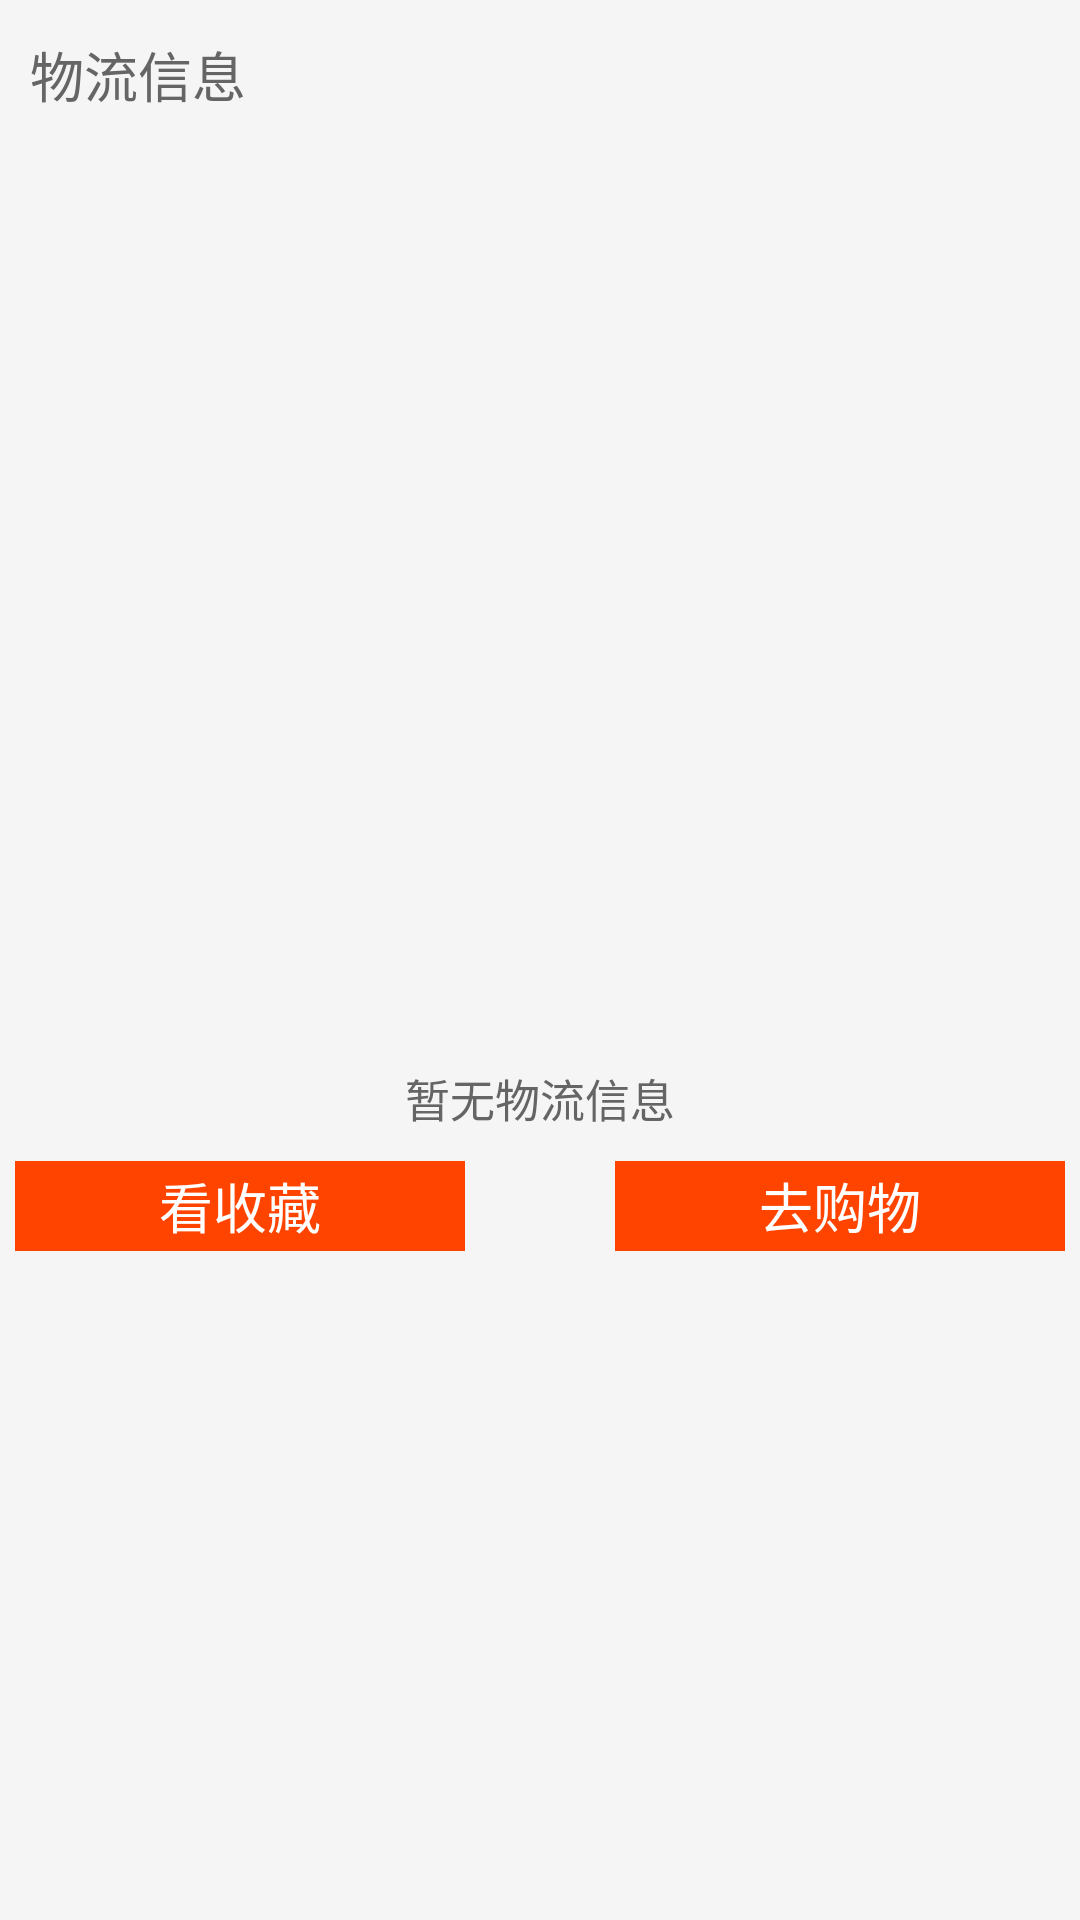

The Android layout XML behind this screen, and the referenced resources:
<!-- AndroidManifest.xml: fallback theme Theme.MaterialComponents.DayNight.NoActionBar -->
<!-- res/layout/guide_logistics.xml -->
<?xml version="1.0" encoding="utf-8"?>

<LinearLayout xmlns:android="http://schemas.android.com/apk/res/android"
    android:layout_width="match_parent"
    android:layout_height="match_parent"
    android:background="#F2F2F2"
    android:orientation="vertical" >

    <RelativeLayout
        android:layout_width="fill_parent"
        android:layout_height="50dp"
        android:background="#F5F5F5"
        android:orientation="vertical" >

        <TextView
            android:id="@+id/title"
            android:layout_width="wrap_content"
            android:layout_height="wrap_content"
            android:layout_centerVertical="true"
            android:layout_marginLeft="10dp"
            android:text="物流信息"
            android:textColor="#656565"
            android:textSize="@dimen/title_text_size" />
    </RelativeLayout>

    <RelativeLayout
        android:layout_width="fill_parent"
        android:layout_height="fill_parent"
        android:background="#F5F5F5"
        android:orientation="vertical" >

        <ImageView
            android:id="@+id/empty"
            android:layout_width="wrap_content"
            android:layout_height="wrap_content"
            android:layout_centerHorizontal="true"
            android:layout_centerInParent="true"
            android:background="@drawable/empty_img" />

        <TextView
            android:id="@+id/tip"
            android:layout_width="wrap_content"
            android:layout_height="wrap_content"
            android:layout_below="@+id/empty"
            android:layout_centerHorizontal="true"
            android:layout_marginTop="10dp"
            android:text="暂无物流信息"
            android:textColor="#656565"
            android:textSize="15dp" />

        <RelativeLayout
            android:layout_width="wrap_content"
            android:layout_height="wrap_content"
            android:layout_alignParentLeft="true"
            android:layout_below="@+id/tip"
            android:layout_marginLeft="5dp"
            android:layout_marginTop="10dp"
            android:orientation="vertical" >

            <RelativeLayout
                android:layout_width="150dp"
                android:layout_height="30dp"
                android:background="@drawable/btn_bg"
                android:clickable="true" >

                <TextView
                    android:id="@+id/txt"
                    android:layout_width="wrap_content"
                    android:layout_height="wrap_content"
                    android:layout_centerInParent="true"
                    android:layout_centerVertical="true"
                    android:text="看收藏"
                    android:textColor="#FFFFFF"
                    android:textSize="18dp" />
            </RelativeLayout>
        </RelativeLayout>
        <RelativeLayout
            android:layout_width="wrap_content"
            android:layout_height="wrap_content"
            android:layout_alignParentRight="true"
            android:layout_below="@+id/tip"
            android:layout_marginRight="5dp"
            android:layout_marginTop="10dp"
            android:orientation="vertical" >

            <RelativeLayout
                android:layout_width="150dp"
                android:layout_height="30dp"
                android:background="@drawable/btn_bg"
                android:clickable="true" >

                <TextView
                    android:id="@+id/txt"
                    android:layout_width="wrap_content"
                    android:layout_height="wrap_content"
                    android:layout_centerInParent="true"
                    android:layout_centerVertical="true"
                    android:text="去购物"
                    android:textColor="#FFFFFF"
                    android:textSize="18dp" />
            </RelativeLayout>
        </RelativeLayout>
    </RelativeLayout>

</LinearLayout>
<!-- resources referenced by this layout -->
<resources>
  <dimen name="title_text_size">18.0dip</dimen>
  <!-- drawable btn_bg (drawable) -->
  <?xml version="1.0" encoding="utf-8"?>
  
  <selector xmlns:android="http://schemas.android.com/apk/res/android">
  
      <item android:drawable="@drawable/btn_press" android:state_focused="true"/>
      <item android:drawable="@drawable/btn_press" android:state_pressed="true"/>
      <item android:drawable="@drawable/btn_press" android:state_selected="true"/>
      <item android:drawable="@drawable/btn_unpress"/>
  
  </selector>
  <!-- drawable btn_press (drawable) -->
  <?xml version="1.0" encoding="utf-8"?>
  
  <shape xmlns:android="http://schemas.android.com/apk/res/android"
      android:shape="rectangle" >
  
      <solid android:color="#E55245" />
  
      <corners
          android:bottomLeftRadius="0dp"
          android:bottomRightRadius="0dp"
          android:topLeftRadius="0dp"
          android:topRightRadius="0dp" />
  
  </shape>
  <!-- drawable btn_unpress (drawable) -->
  <?xml version="1.0" encoding="utf-8"?>
  
  <shape xmlns:android="http://schemas.android.com/apk/res/android"
      android:shape="rectangle" >
  
      <solid android:color="#FF4400" />
  
      <corners
          android:bottomLeftRadius="0dp"
          android:bottomRightRadius="0dp"
          android:topLeftRadius="0dp"
          android:topRightRadius="0dp" />
  
  </shape>
</resources>
